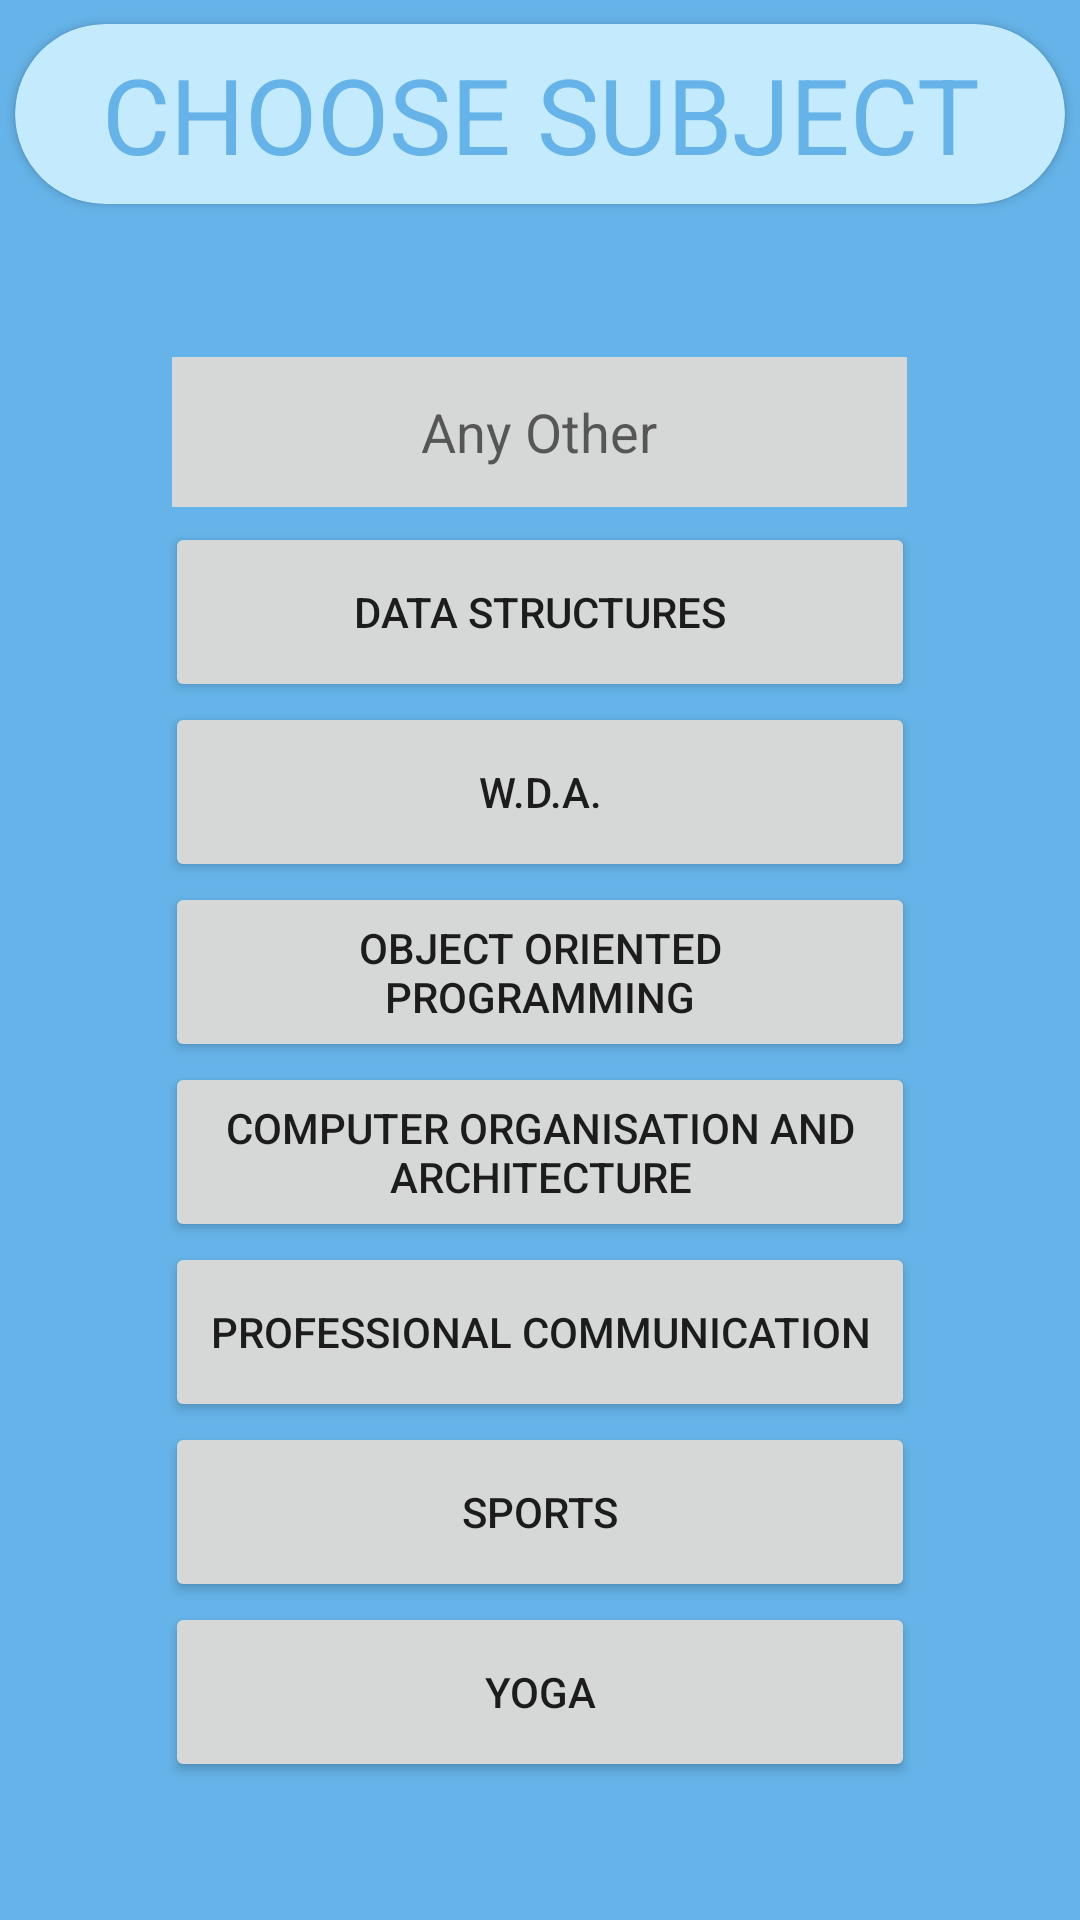

Here is an Android app screen rendered from its layout file. Give the layout XML and the strings, colors and styles it references.
<!-- AndroidManifest.xml: application theme Theme.AppCompat.Light.NoActionBar -->
<!-- res/layout/activity_subject.xml -->
<?xml version="1.0" encoding="utf-8"?>
<LinearLayout xmlns:android="http://schemas.android.com/apk/res/android"
    xmlns:app="http://schemas.android.com/apk/res-auto"
    xmlns:tools="http://schemas.android.com/tools"
    android:layout_width="match_parent"
    android:layout_height="match_parent"
    android:background="#65B3E8"
    android:gravity="center"
    android:onClick="coa"
    android:orientation="vertical"
    tools:context=".subject">

    <androidx.cardview.widget.CardView
        android:layout_width="350dp"
        android:layout_height="60dp"
        android:layout_gravity="center"
        android:layout_marginTop="8dp"
        app:cardBackgroundColor="#C4EBFD"
        app:cardCornerRadius="50dp">

        <LinearLayout
            android:layout_width="match_parent"
            android:layout_height="match_parent"
            android:gravity="center"
            android:orientation="horizontal">

            <TextView
                android:layout_width="match_parent"
                android:layout_height="wrap_content"
                android:gravity="center"
                android:text="CHOOSE SUBJECT"
                android:textColor="#65B3E8"
                android:textSize="35sp" />
        </LinearLayout>
    </androidx.cardview.widget.CardView>

    <LinearLayout
        android:layout_width="match_parent"
        android:layout_height="match_parent"
        android:gravity="center"
        android:orientation="vertical">

        <EditText
            android:id="@+id/editTextText"
            android:layout_width="245dp"
            android:layout_height="50dp"
            android:layout_margin="5dp"
            android:background="#d6d8d7"
            android:ems="10"
            android:gravity="center"
            android:hint="Any Other"
            android:inputType="text" />

        <Button

            android:layout_width="250dp"
            android:layout_height="60dp"
            android:onClick="ds"
            android:text="Data Structures" />

        <Button

            android:layout_width="250dp"
            android:layout_height="60dp"
            android:onClick="wda"
            android:text="W.D.A." />

        <Button

            android:layout_width="250dp"
            android:layout_height="60dp"
            android:onClick="oop"
            android:text="Object Oriented programming" />

        <Button

            android:layout_width="250dp"
            android:layout_height="60dp"
            android:onClick="coa"
            android:text="computer organisation and architecture" />

        <Button

            android:layout_width="250dp"
            android:layout_height="60dp"
            android:onClick="pc"
            android:text="professional communication" />

        <Button

            android:layout_width="250dp"
            android:layout_height="60dp"
            android:onClick="sp"
            android:text="sports" />

        <Button

            android:layout_width="250dp"
            android:layout_height="60dp"
            android:onClick="yoga"
            android:text="Yoga" />


    </LinearLayout>

</LinearLayout>
<!-- resources referenced by this layout -->
<resources>

</resources>
